Dataset: CLAHE (GitHub, MayaUA21/TUGAS-AKHIR-MAYA-NEW). Classes: benign, malignant, normal.

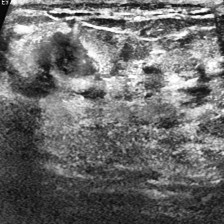
Label: malignant

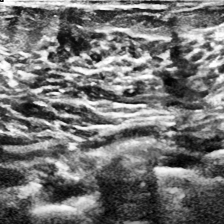
Label: normal

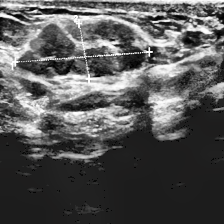
Label: benign

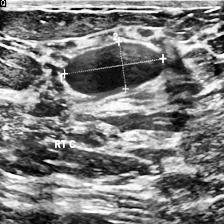
Label: benign

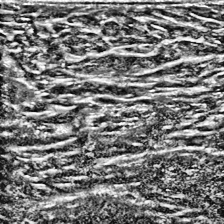
Label: normal

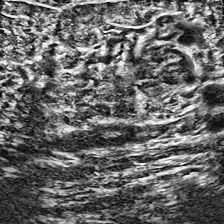
Label: malignant
